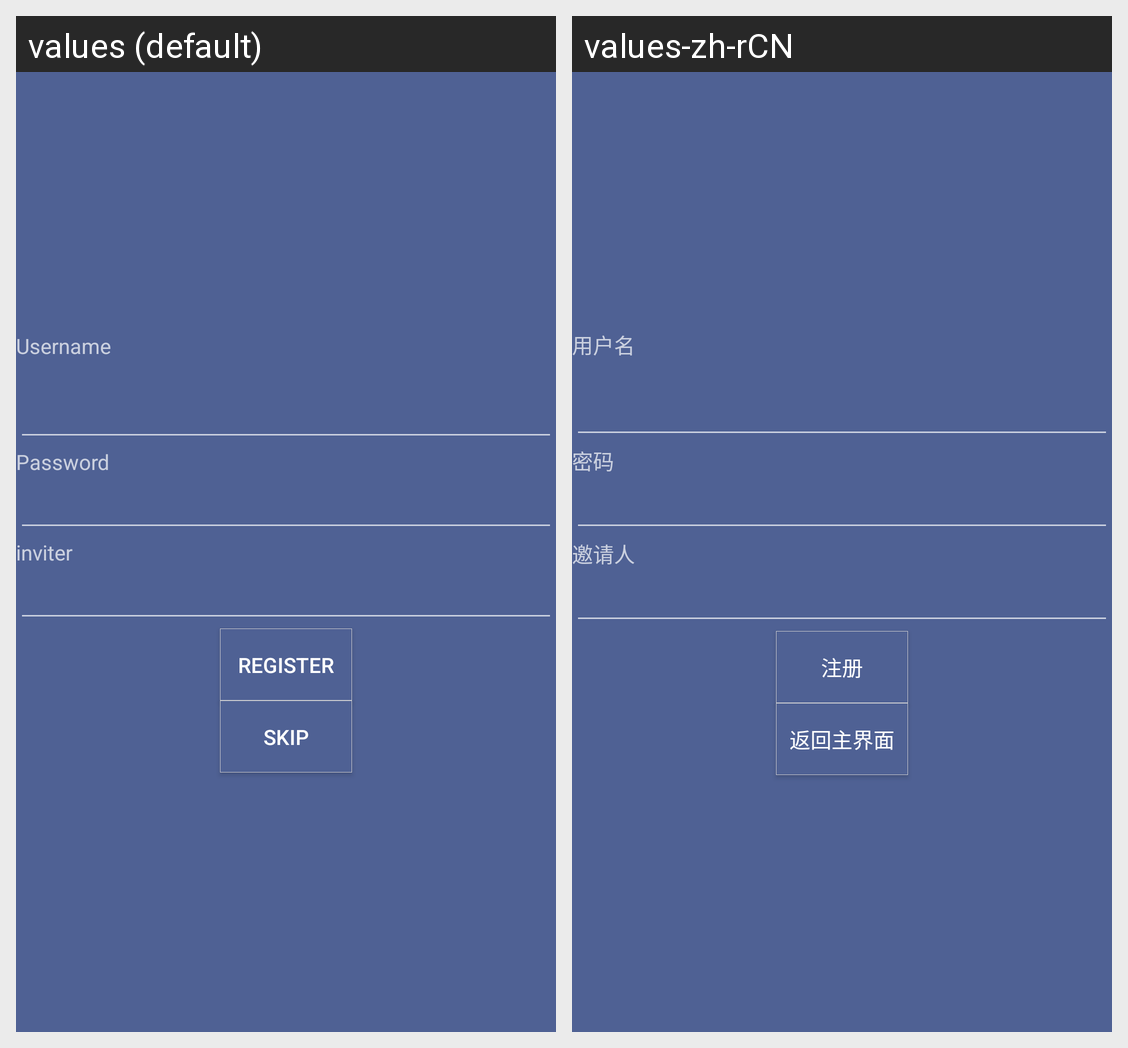

Here is an Android app screen in its default locale and in the app's own translations. Write out the translated-string differences for the strings that appear on this screen.
Android screen res/layout/activity_reg.xml rendered under 2 locales, left to right: values (default), values-zh-rCN. Device: Nexus 5 (rendered at 1080×1920; each locale shown at half size, 540×960, under a caption strip naming it); theme AppTheme.
Strings drawn on this screen, with the default value and each locale's value (text and hints the layout hard-codes, and strings that could not be matched under every locale, appear in the picture but are not listed):

username
  values: Username
  values-zh-rCN: 用户名

password
  values: Password
  values-zh-rCN: 密码

inviter
  values: inviter
  values-zh-rCN: 邀请人

register_button
  values: Register
  values-zh-rCN: 注册

skip
  values: Skip
  values-zh-rCN: 返回主界面
